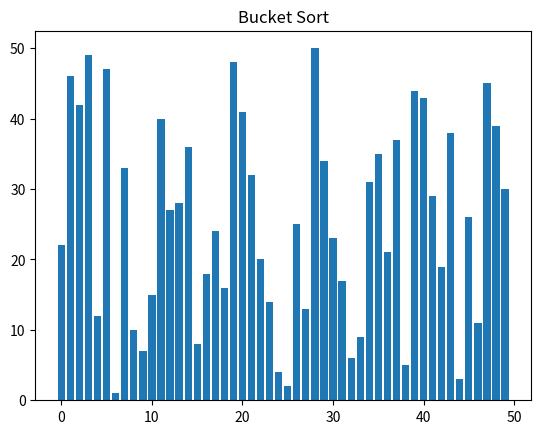

Recreate this plot in Python.
import matplotlib.pyplot as plt
import matplotlib.animation as animation
import random

# Insertion Sort
def insertion_sort(data, reverse = True):  
   n = len(data)
   for i in range(1, n):
      e = data[i]
      save = data[i]
      j = i - 1
      # i = 1 ; n = 10
      # e = id(data[1])
      # save = data[1]
      # j = 1 - 1 
      if reverse:
       # 0 >= 0 and id(data[0]) > id(data[1])
       while j >= 0 and data[j] > e:
            # data[1] = data[0]
            data[j + 1] = data[j]
            j -= 1
      else:
         while j >= 0 and data[j] < e:
            data[j + 1] = data[j]
            j -= 1

      data[j + 1] = save
   return data



# Bucket Sort
def bucket_sort(array):
    if not array: return array # UK 
    
    n = len(array)
    
    valor_max, valor_min = max(array), min(array) #Valor maximo y valor minimo
    num_buckets = n # Las cubetas seran las mismas que el tamano de elementos del array
    
    # Nota: aparentemente se puede usar "_" en vez una variable ("i") para indicar
    # que no se usara el valor del iterador.
    rango_buckets = (valor_max - valor_min) / num_buckets + 1
    buckets = [[] for _ in range(num_buckets)] # Se crea una lista (buckets) de tamano n 
    # que guarde listas vacias

    # buckets = []
    # for _ in range(num_buckets):
    #   buckets.append([])   


    for num in array:
        index = int((num - valor_min) // rango_buckets)
        # Calculamos en que rango donde va cada numero. 
        buckets[index].append(num)
        # Es importante usar el append por que si no re escribiremos las listas y 
        # no agregaremos a las listas, iyk 

    sorted_arr = []

    # Pondre un selection sort o algo porfavor litzy no me funes por no hacerlo ahora
    for cubeta in buckets:
        for val in insertion_sort(cubeta):
            sorted_arr.append(val)

            for i in range(len(sorted_arr)):
                array[i] = sorted_arr[i]

            yield array.copy()

    return array


# Lo que se evaluara
array = list(range(1, 51))
random.shuffle(array)


# Lo de la animacion
# Nota: Estas son funciones para la animacion
fig, ax = plt.subplots()
bars = ax.bar(range(len(array)), array)

ax.set_title("Bucket Sort") # Titulo

# Update
def update(data):
    for bar, val in zip(bars, data):
        bar.set_height(val)

ani = animation.FuncAnimation(
    fig,
    update,
    frames = bucket_sort(array),
    #frames=selection_sort(data),
    #frames=insertion_sort(data),
    #frames=quick_sort(data),
    repeat = False,
    interval = 100
)
 
plt.show()
